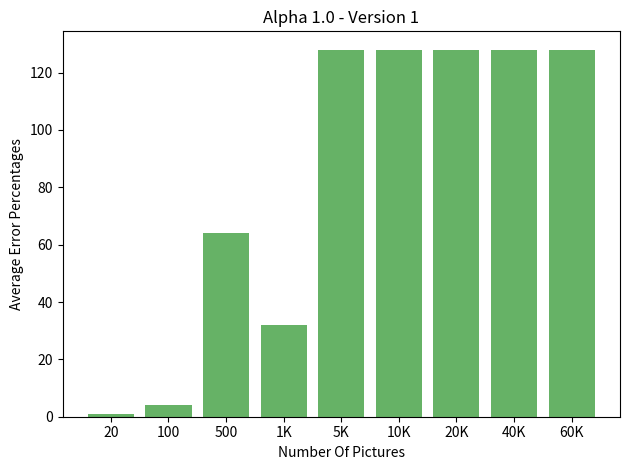

Python code for this plot:

import numpy as np
import matplotlib.pyplot as plt

def main():
    fig, ax = plt.subplots()
    ax.set_title('Alpha 1.0 - Version 1')
    ax.set_xlabel('Number Of Pictures')
    ax.set_ylabel('Average Error Percentages')

    y_vals = [128, 128, 128, 128, 128, 32, 64, 4, 1]
    y_labels = ['60K', '40K', '20K', '10K', '5K', '1K', 500, 100, 20]
    y_position = [i for i in range(9)]

    ax.bar(y_position, y_vals, linewidth=0, capsize=5, align='center', color='green', alpha=0.6)
    ax.set_xticks(y_position)
    ax.set_xticklabels(y_labels)

    ax.invert_xaxis()
    plt.tight_layout()
    plt.show()

if __name__ == "__main__":
    main()